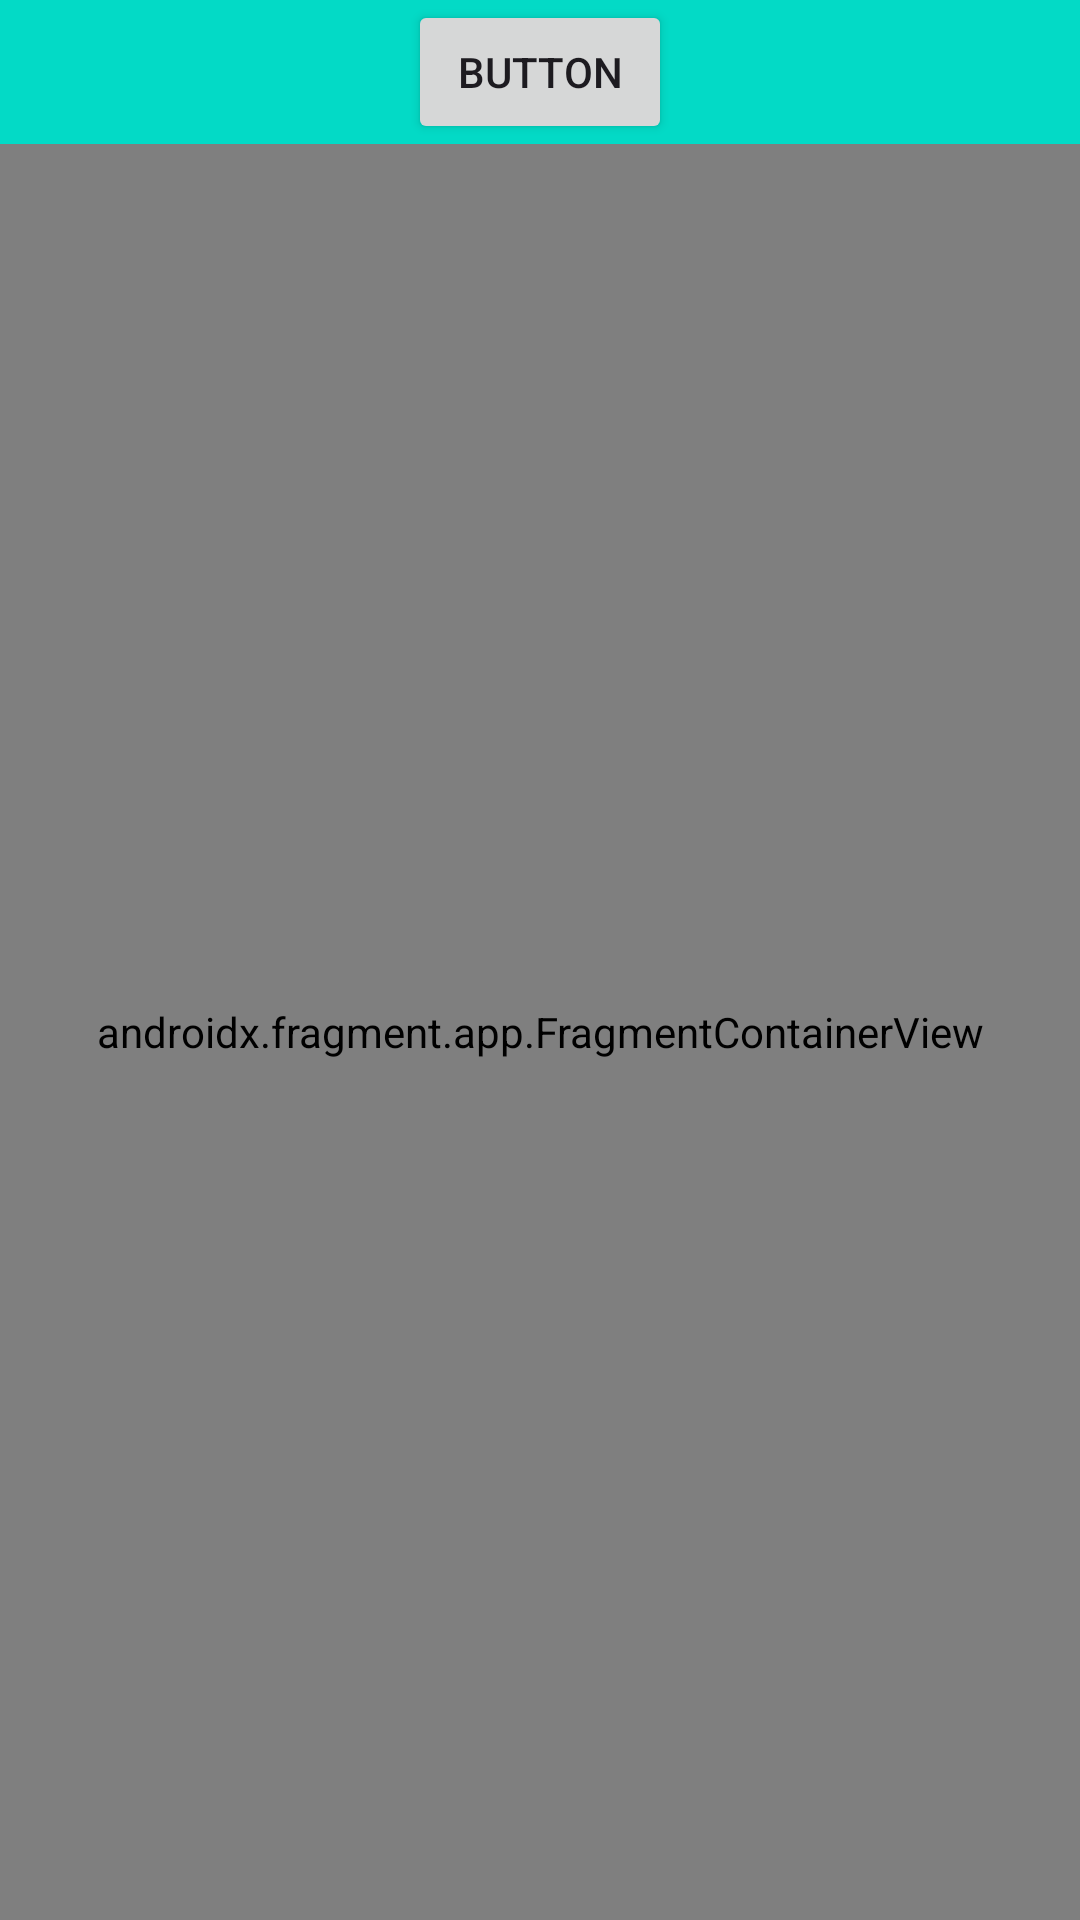

Android layout source for this screen:
<!-- AndroidManifest.xml: application theme Theme.FragmentsClass -->
<!-- res/layout/activity_main.xml -->
<?xml version="1.0" encoding="utf-8"?>
<androidx.constraintlayout.widget.ConstraintLayout xmlns:android="http://schemas.android.com/apk/res/android"
    xmlns:tools="http://schemas.android.com/tools"
    android:layout_width="match_parent"
    android:layout_height="match_parent"
    xmlns:app="http://schemas.android.com/apk/res-auto"
    tools:context=".MainActivity"
    android:background="@color/design_default_color_secondary">

    <Button
        android:id="@+id/button"
        android:layout_width="wrap_content"
        android:layout_height="wrap_content"
        android:text="Button"
        app:layout_constraintEnd_toEndOf="parent"
        app:layout_constraintStart_toStartOf="parent"
        app:layout_constraintTop_toTopOf="parent" />

    <androidx.fragment.app.FragmentContainerView
        android:id="@+id/fragmentContainerView"
        android:name="androidx.navigation.fragment.NavHostFragment"
        android:layout_width="0dp"
        android:layout_height="0dp"
        app:defaultNavHost="true"
        app:layout_constraintBottom_toBottomOf="parent"
        app:layout_constraintEnd_toEndOf="parent"
        app:layout_constraintStart_toStartOf="parent"
        app:layout_constraintTop_toBottomOf="@+id/button"
        app:navGraph="@navigation/navigation_graph" />


</androidx.constraintlayout.widget.ConstraintLayout>
<!-- resources referenced by this layout -->
<resources>
  <style name="Theme.FragmentsClass" parent="Base.Theme.FragmentsClass" />
  <style name="Base.Theme.FragmentsClass" parent="Theme.Material3.DayNight.NoActionBar">
          
          
      </style>
</resources>
